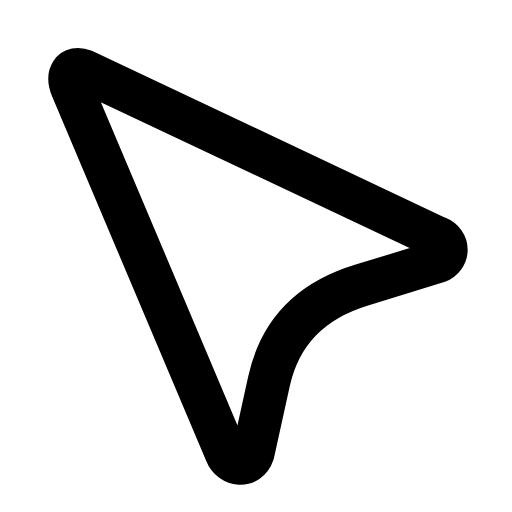
t = 0.00 s
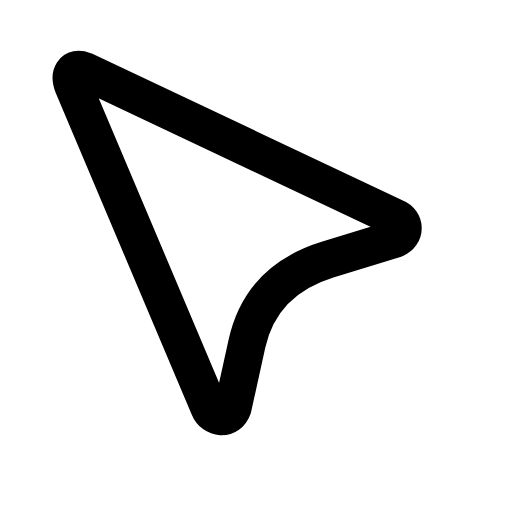
t = 0.21 s
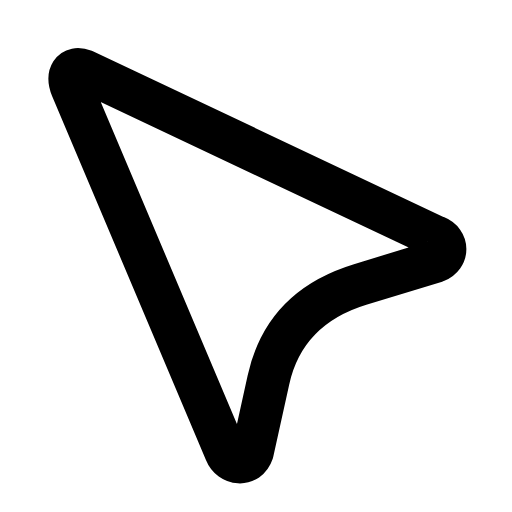
t = 0.42 s
t = 0.61 s: frame unchanged from t = 0.00 s, image omitted
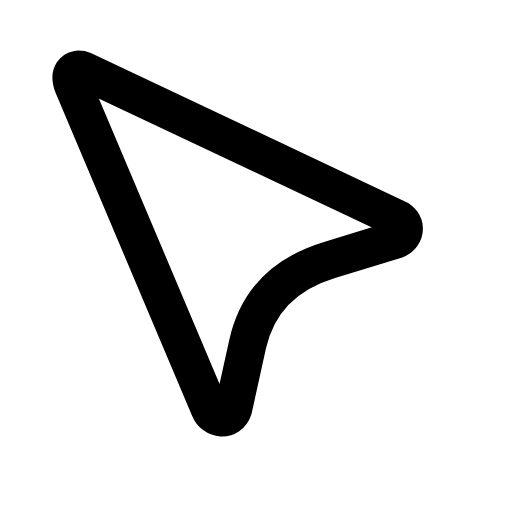
t = 0.84 s
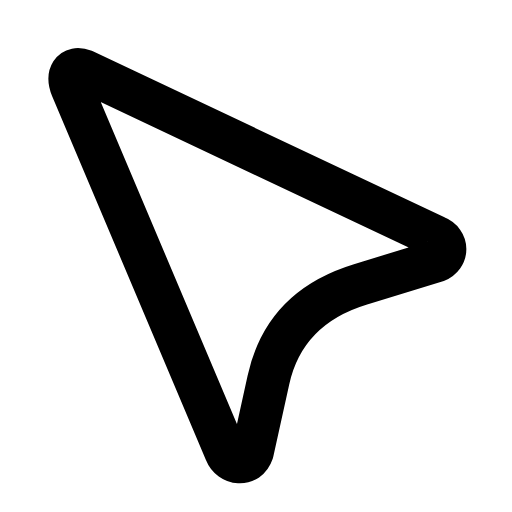
t = 1.03 s

The animated SVG that drew these frames (rendered in a browser with its animation timeline set to each time). Animation: 1 SMIL element (animateTransform=1); one cycle of 1.25 s, repeats indefinitely.

<svg xmlns="http://www.w3.org/2000/svg" width="24" height="24" viewBox="0 0 24 24" fill="none"><g transform="translate(-1.819 -1.866) scale(1.15)"><g transform="translate(5 4.5)"><g><animateTransform attributeName="transform" type="scale" values="1;0.88;1;1;0.88;1;1" keyTimes="0;0.225;0.45;0.6;0.75;0.9;1" dur="1.25s" repeatCount="indefinite" calcMode="spline" keySplines="0.16 1 0.3 1;0.16 1 0.3 1;0.16 1 0.3 1;0.16 1 0.3 1;0.16 1 0.3 1;0.16 1 0.3 1"/><g transform="translate(-5 -4.5)"><g><path stroke="currentColor" stroke-width="1.739" stroke-linecap="round" stroke-linejoin="round" fill="none" d="M5 4.5L19.4 11.3C19.9 11.5 19.9 12.1 19.4 12.3L16.3 13.25Q13.2 14.2 12.55 17.15L11.9 20.1C11.7 20.7 11 20.6 10.8 20.1L4.5 5.2C4.3 4.7 4.5 4.3 5 4.5Z"></path></g></g></g></g></g></svg>
